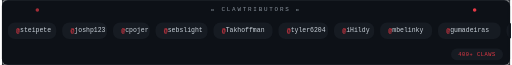
t = 0.00 s
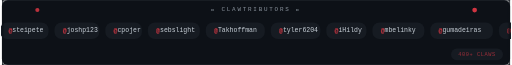
t = 1.67 s
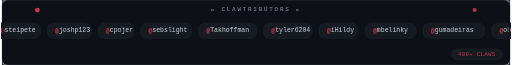
t = 3.33 s
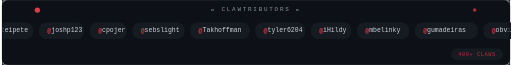
t = 5.00 s
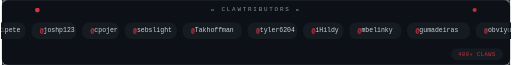
t = 6.67 s
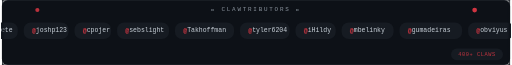
t = 8.33 s

The animated SVG that drew these frames (rendered in a browser with its animation timeline set to each time). Animation: 5 SMIL elements (animate=5), 1 CSS @keyframes rule; frames cover the first 8.33 s, repeats indefinitely.

<?xml version="1.0" encoding="UTF-8"?>
<!--
  OpenClaw — Animated Contributors Strip
  =======================================
  Auto-generated by the GitHub Action update-contributors-svg.yml
  DO NOT EDIT MANUALLY — changes will be overwritten on next push.

  To regenerate locally:
    node scripts/generate-contributors-svg.js

  CONTRIBUTORS_LIST markers are parsed by the update script.
-->
<svg xmlns="http://www.w3.org/2000/svg" viewBox="0 0 860 110" width="860" height="110"
     role="img" aria-labelledby="contrib-title">
  <title id="contrib-title">OpenClaw Clawtributors</title>

  <style>
    @media (prefers-reduced-motion: reduce) {
      .track { animation: none !important; transform: translateX(0) !important; }
      .track-2 { display: none; }
    }

    /* Two identical tracks side-by-side → seamless loop */
    @keyframes marquee {
      0%   { transform: translateX(0); }
      100% { transform: translateX(-50%); }
    }

    .marquee-wrap {
      /* clip to card bounds */
    }

    .track {
      animation: marquee 55s linear infinite;
    }
    .track:hover {
      animation-play-state: paused;
    }

    .pill {
      cursor: pointer;
      transition: opacity 0.2s;
    }
    .pill:hover .pill-bg { fill: #e63946; }
    .pill:hover .pill-text { fill: #ffffff; font-weight: bold; }

    .label {
      font-family: 'Courier New', monospace;
      font-size: 10px;
      fill: #8b949e;
      letter-spacing: 3px;
    }
    .pill-text {
      font-family: 'Courier New', monospace;
      font-size: 11px;
      fill: #c9d1d9;
      dominant-baseline: middle;
    }
    .pill-bg {
      fill: #161b22;
      rx: 12;
      ry: 12;
      transition: fill 0.2s;
    }
    .at-sign {
      fill: #e63946;
      font-weight: bold;
    }
  </style>

  <defs>
    <!-- Left fade mask -->
    <linearGradient id="fade-left" x1="0%" y1="0%" x2="100%" y2="0%">
      <stop offset="0%"   stop-color="#0d1117" stop-opacity="1"/>
      <stop offset="8%"   stop-color="#0d1117" stop-opacity="0"/>
    </linearGradient>
    <!-- Right fade mask -->
    <linearGradient id="fade-right" x1="0%" y1="0%" x2="100%" y2="0%">
      <stop offset="92%"  stop-color="#0d1117" stop-opacity="0"/>
      <stop offset="100%" stop-color="#0d1117" stop-opacity="1"/>
    </linearGradient>

    <filter id="pill-glow">
      <feGaussianBlur stdDeviation="1.5" result="blur"/>
      <feMerge><feMergeNode in="blur"/><feMergeNode in="SourceGraphic"/></feMerge>
    </filter>

    <!-- Clip so pills stay inside card -->
    <clipPath id="strip-clip">
      <rect x="0" y="28" width="860" height="60"/>
    </clipPath>
  </defs>

  <!-- Card background -->
  <rect width="860" height="110" fill="#0d1117" rx="10"/>
  <rect x="0" y="0" width="860" height="1"   fill="#21262d"/>
  <rect x="0" y="109" width="860" height="1" fill="#21262d"/>

  <!-- Header -->
  <text class="label" x="430" y="18" text-anchor="middle">🦀 CLAWTRIBUTORS 🦀</text>

  <!-- Pulse dot left -->
  <circle cx="60" cy="17" r="3" fill="#e63946">
    <animate attributeName="r"       values="3;4.5;3"   dur="2s" repeatCount="indefinite"/>
    <animate attributeName="opacity" values="0.7;1;0.7" dur="2s" repeatCount="indefinite"/>
  </circle>
  <!-- Pulse dot right -->
  <circle cx="800" cy="17" r="3" fill="#e63946">
    <animate attributeName="r"       values="3;4.5;3"   dur="2s" begin="1s" repeatCount="indefinite"/>
    <animate attributeName="opacity" values="0.7;1;0.7" dur="2s" begin="1s" repeatCount="indefinite"/>
  </circle>

  <!-- ═══ SCROLLING STRIP ═══ -->
  <g clip-path="url(#strip-clip)">
    <!--
      The .track group contains TWO identical sets of pills back-to-back.
      CSS marquee moves it left by 50%, then snaps back — seamless loop.
      The total width must be exactly TWICE the single-set width.

      CONTRIBUTORS_LIST:START
      Single set width (px): 5420
      Contributors count: 60
    -->
    <g class="track">

      <!-- ── SET 1 ── -->
      <!-- Each pill: rect + @login text, spaced 90px apart, y-centered at 58 -->

      <g class="pill" transform="translate(10, 38)">
        <rect class="pill-bg" width="82" height="28" rx="14" ry="14"/>
        <text class="pill-text" x="14" y="14"><tspan class="at-sign">@</tspan>steipete</text>
      </g>
      <g class="pill" transform="translate(102, 38)">
        <rect class="pill-bg" width="76" height="28" rx="14" ry="14"/>
        <text class="pill-text" x="14" y="14"><tspan class="at-sign">@</tspan>joshp123</text>
      </g>
      <g class="pill" transform="translate(188, 38)">
        <rect class="pill-bg" width="62" height="28" rx="14" ry="14"/>
        <text class="pill-text" x="14" y="14"><tspan class="at-sign">@</tspan>cpojer</text>
      </g>
      <g class="pill" transform="translate(260, 38)">
        <rect class="pill-bg" width="88" height="28" rx="14" ry="14"/>
        <text class="pill-text" x="14" y="14"><tspan class="at-sign">@</tspan>sebslight</text>
      </g>
      <g class="pill" transform="translate(358, 38)">
        <rect class="pill-bg" width="100" height="28" rx="14" ry="14"/>
        <text class="pill-text" x="14" y="14"><tspan class="at-sign">@</tspan>Takhoffman</text>
      </g>
      <g class="pill" transform="translate(468, 38)">
        <rect class="pill-bg" width="84" height="28" rx="14" ry="14"/>
        <text class="pill-text" x="14" y="14"><tspan class="at-sign">@</tspan>tyler6204</text>
      </g>
      <g class="pill" transform="translate(562, 38)">
        <rect class="pill-bg" width="68" height="28" rx="14" ry="14"/>
        <text class="pill-text" x="14" y="14"><tspan class="at-sign">@</tspan>iHildy</text>
      </g>
      <g class="pill" transform="translate(640, 38)">
        <rect class="pill-bg" width="88" height="28" rx="14" ry="14"/>
        <text class="pill-text" x="14" y="14"><tspan class="at-sign">@</tspan>mbelinky</text>
      </g>
      <g class="pill" transform="translate(738, 38)">
        <rect class="pill-bg" width="106" height="28" rx="14" ry="14"/>
        <text class="pill-text" x="14" y="14"><tspan class="at-sign">@</tspan>gumadeiras</text>
      </g>
      <g class="pill" transform="translate(854, 38)">
        <rect class="pill-bg" width="78" height="28" rx="14" ry="14"/>
        <text class="pill-text" x="14" y="14"><tspan class="at-sign">@</tspan>obviyus</text>
      </g>
      <g class="pill" transform="translate(942, 38)">
        <rect class="pill-bg" width="86" height="28" rx="14" ry="14"/>
        <text class="pill-text" x="14" y="14"><tspan class="at-sign">@</tspan>vignesh07</text>
      </g>
      <g class="pill" transform="translate(1038, 38)">
        <rect class="pill-bg" width="96" height="28" rx="14" ry="14"/>
        <text class="pill-text" x="14" y="14"><tspan class="at-sign">@</tspan>vrknetha</text>
      </g>
      <g class="pill" transform="translate(1144, 38)">
        <rect class="pill-bg" width="100" height="28" rx="14" ry="14"/>
        <text class="pill-text" x="14" y="14"><tspan class="at-sign">@</tspan>timolins</text>
      </g>
      <g class="pill" transform="translate(1254, 38)">
        <rect class="pill-bg" width="86" height="28" rx="14" ry="14"/>
        <text class="pill-text" x="14" y="14"><tspan class="at-sign">@</tspan>ethanpalm</text>
      </g>
      <g class="pill" transform="translate(1350, 38)">
        <rect class="pill-bg" width="88" height="28" rx="14" ry="14"/>
        <text class="pill-text" x="14" y="14"><tspan class="at-sign">@</tspan>badlogic</text>
      </g>
      <g class="pill" transform="translate(1448, 38)">
        <rect class="pill-bg" width="72" height="28" rx="14" ry="14"/>
        <text class="pill-text" x="14" y="14"><tspan class="at-sign">@</tspan>kitze</text>
      </g>
      <g class="pill" transform="translate(1530, 38)">
        <rect class="pill-bg" width="106" height="28" rx="14" ry="14"/>
        <text class="pill-text" x="14" y="14"><tspan class="at-sign">@</tspan>mitsuhiko</text>
      </g>
      <g class="pill" transform="translate(1646, 38)">
        <rect class="pill-bg" width="78" height="28" rx="14" ry="14"/>
        <text class="pill-text" x="14" y="14"><tspan class="at-sign">@</tspan>pi0</text>
      </g>
      <g class="pill" transform="translate(1734, 38)">
        <rect class="pill-bg" width="96" height="28" rx="14" ry="14"/>
        <text class="pill-text" x="14" y="14"><tspan class="at-sign">@</tspan>jlowin</text>
      </g>
      <g class="pill" transform="translate(1840, 38)">
        <rect class="pill-bg" width="102" height="28" rx="14" ry="14"/>
        <text class="pill-text" x="14" y="14"><tspan class="at-sign">@</tspan>chriseidhof</text>
      </g>
      <g class="pill" transform="translate(1952, 38)">
        <rect class="pill-bg" width="94" height="28" rx="14" ry="14"/>
        <text class="pill-text" x="14" y="14"><tspan class="at-sign">@</tspan>hirefrank</text>
      </g>
      <g class="pill" transform="translate(2056, 38)">
        <rect class="pill-bg" width="86" height="28" rx="14" ry="14"/>
        <text class="pill-text" x="14" y="14"><tspan class="at-sign">@</tspan>dbhurley</text>
      </g>
      <g class="pill" transform="translate(2152, 38)">
        <rect class="pill-bg" width="98" height="28" rx="14" ry="14"/>
        <text class="pill-text" x="14" y="14"><tspan class="at-sign">@</tspan>kentaro</text>
      </g>
      <g class="pill" transform="translate(2260, 38)">
        <rect class="pill-bg" width="82" height="28" rx="14" ry="14"/>
        <text class="pill-text" x="14" y="14"><tspan class="at-sign">@</tspan>levifig</text>
      </g>
      <g class="pill" transform="translate(2352, 38)">
        <rect class="pill-bg" width="90" height="28" rx="14" ry="14"/>
        <text class="pill-text" x="14" y="14"><tspan class="at-sign">@</tspan>aj47</text>
      </g>
      <g class="pill" transform="translate(2452, 38)">
        <rect class="pill-bg" width="110" height="28" rx="14" ry="14"/>
        <text class="pill-text" x="14" y="14"><tspan class="at-sign">@</tspan>alexstyl</text>
      </g>
      <g class="pill" transform="translate(2572, 38)">
        <rect class="pill-bg" width="96" height="28" rx="14" ry="14"/>
        <text class="pill-text" x="14" y="14"><tspan class="at-sign">@</tspan>arthyn</text>
      </g>
      <g class="pill" transform="translate(2678, 38)">
        <rect class="pill-bg" width="100" height="28" rx="14" ry="14"/>
        <text class="pill-text" x="14" y="14"><tspan class="at-sign">@</tspan>benostein</text>
      </g>
      <g class="pill" transform="translate(2788, 38)">
        <rect class="pill-bg" width="104" height="28" rx="14" ry="14"/>
        <text class="pill-text" x="14" y="14"><tspan class="at-sign">@</tspan>BunsDev</text>
      </g>
      <g class="pill" transform="translate(2902, 38)">
        <rect class="pill-bg" width="86" height="28" rx="14" ry="14"/>
        <text class="pill-text" x="14" y="14"><tspan class="at-sign">@</tspan>claude</text>
      </g>
      <g class="pill" transform="translate(2998, 38)">
        <rect class="pill-bg" width="100" height="28" rx="14" ry="14"/>
        <text class="pill-text" x="14" y="14"><tspan class="at-sign">@</tspan>dantelex</text>
      </g>
      <g class="pill" transform="translate(3108, 38)">
        <rect class="pill-bg" width="96" height="28" rx="14" ry="14"/>
        <text class="pill-text" x="14" y="14"><tspan class="at-sign">@</tspan>doodlewind</text>
      </g>
      <g class="pill" transform="translate(3214, 38)">
        <rect class="pill-bg" width="86" height="28" rx="14" ry="14"/>
        <text class="pill-text" x="14" y="14"><tspan class="at-sign">@</tspan>dougvk</text>
      </g>
      <g class="pill" transform="translate(3310, 38)">
        <rect class="pill-bg" width="102" height="28" rx="14" ry="14"/>
        <text class="pill-text" x="14" y="14"><tspan class="at-sign">@</tspan>imfing</text>
      </g>
      <g class="pill" transform="translate(3422, 38)">
        <rect class="pill-bg" width="80" height="28" rx="14" ry="14"/>
        <text class="pill-text" x="14" y="14"><tspan class="at-sign">@</tspan>kkarimi</text>
      </g>
      <g class="pill" transform="translate(3512, 38)">
        <rect class="pill-bg" width="82" height="28" rx="14" ry="14"/>
        <text class="pill-text" x="14" y="14"><tspan class="at-sign">@</tspan>manmal</text>
      </g>
      <g class="pill" transform="translate(3604, 38)">
        <rect class="pill-bg" width="96" height="28" rx="14" ry="14"/>
        <text class="pill-text" x="14" y="14"><tspan class="at-sign">@</tspan>mjrussell</text>
      </g>
      <g class="pill" transform="translate(3710, 38)">
        <rect class="pill-bg" width="108" height="28" rx="14" ry="14"/>
        <text class="pill-text" x="14" y="14"><tspan class="at-sign">@</tspan>nathanbosse</text>
      </g>
      <g class="pill" transform="translate(3828, 38)">
        <rect class="pill-bg" width="90" height="28" rx="14" ry="14"/>
        <text class="pill-text" x="14" y="14"><tspan class="at-sign">@</tspan>odrobnik</text>
      </g>
      <g class="pill" transform="translate(3928, 38)">
        <rect class="pill-bg" width="102" height="28" rx="14" ry="14"/>
        <text class="pill-text" x="14" y="14"><tspan class="at-sign">@</tspan>philipp-spiess</text>
      </g>
      <g class="pill" transform="translate(4040, 38)">
        <rect class="pill-bg" width="80" height="28" rx="14" ry="14"/>
        <text class="pill-text" x="14" y="14"><tspan class="at-sign">@</tspan>RayBB</text>
      </g>
      <g class="pill" transform="translate(4130, 38)">
        <rect class="pill-bg" width="88" height="28" rx="14" ry="14"/>
        <text class="pill-text" x="14" y="14"><tspan class="at-sign">@</tspan>sibbl</text>
      </g>
      <g class="pill" transform="translate(4228, 38)">
        <rect class="pill-bg" width="88" height="28" rx="14" ry="14"/>
        <text class="pill-text" x="14" y="14"><tspan class="at-sign">@</tspan>Suvink</text>
      </g>
      <g class="pill" transform="translate(4326, 38)">
        <rect class="pill-bg" width="90" height="28" rx="14" ry="14"/>
        <text class="pill-text" x="14" y="14"><tspan class="at-sign">@</tspan>thesash</text>
      </g>
      <g class="pill" transform="translate(4426, 38)">
        <rect class="pill-bg" width="86" height="28" rx="14" ry="14"/>
        <text class="pill-text" x="14" y="14"><tspan class="at-sign">@</tspan>tmchow</text>
      </g>
      <g class="pill" transform="translate(4522, 38)">
        <rect class="pill-bg" width="100" height="28" rx="14" ry="14"/>
        <text class="pill-text" x="14" y="14"><tspan class="at-sign">@</tspan>vcastellm</text>
      </g>
      <g class="pill" transform="translate(4632, 38)">
        <rect class="pill-bg" width="96" height="28" rx="14" ry="14"/>
        <text class="pill-text" x="14" y="14"><tspan class="at-sign">@</tspan>vincentkoc</text>
      </g>
      <g class="pill" transform="translate(4738, 38)">
        <rect class="pill-bg" width="82" height="28" rx="14" ry="14"/>
        <text class="pill-text" x="14" y="14"><tspan class="at-sign">@</tspan>wstock</text>
      </g>
      <g class="pill" transform="translate(4830, 38)">
        <rect class="pill-bg" width="98" height="28" rx="14" ry="14"/>
        <text class="pill-text" x="14" y="14"><tspan class="at-sign">@</tspan>yazinsai</text>
      </g>
      <g class="pill" transform="translate(4938, 38)">
        <rect class="pill-bg" width="78" height="28" rx="14" ry="14"/>
        <text class="pill-text" x="14" y="14"><tspan class="at-sign">@</tspan>zats</text>
      </g>
      <g class="pill" transform="translate(5026, 38)">
        <rect class="pill-bg" width="96" height="28" rx="14" ry="14"/>
        <text class="pill-text" x="14" y="14"><tspan class="at-sign">@</tspan>0oAstro</text>
      </g>
      <g class="pill" transform="translate(5132, 38)">
        <rect class="pill-bg" width="100" height="28" rx="14" ry="14"/>
        <text class="pill-text" x="14" y="14"><tspan class="at-sign">@</tspan>zerone0x</text>
      </g>
      <g class="pill" transform="translate(5242, 38)">
        <rect class="pill-bg" width="84" height="28" rx="14" ry="14"/>
        <text class="pill-text" x="14" y="14"><tspan class="at-sign">@</tspan>Whoaa512</text>
      </g>
      <g class="pill" transform="translate(5336, 38)">
        <rect class="pill-bg" width="96" height="28" rx="14" ry="14"/>
        <text class="pill-text" x="14" y="14"><tspan class="at-sign">@</tspan>yevhen</text>
      </g>
      <g class="pill" transform="translate(5442, 38)">
        <rect class="pill-bg" width="88" height="28" rx="14" ry="14"/>
        <text class="pill-text" x="14" y="14"><tspan class="at-sign">@</tspan>24601</text>
      </g>
      <g class="pill" transform="translate(5540, 38)">
        <rect class="pill-bg" width="104" height="28" rx="14" ry="14"/>
        <text class="pill-text" x="14" y="14"><tspan class="at-sign">@</tspan>jverdi</text>
      </g>
      <g class="pill" transform="translate(5654, 38)">
        <rect class="pill-bg" width="98" height="28" rx="14" ry="14"/>
        <text class="pill-text" x="14" y="14"><tspan class="at-sign">@</tspan>HazAT</text>
      </g>
      <g class="pill" transform="translate(5762, 38)">
        <rect class="pill-bg" width="96" height="28" rx="14" ry="14"/>
        <text class="pill-text" x="14" y="14"><tspan class="at-sign">@</tspan>kitze</text>
      </g>
      <g class="pill" transform="translate(5868, 38)">
        <rect class="pill-bg" width="86" height="28" rx="14" ry="14"/>
        <text class="pill-text" x="14" y="14"><tspan class="at-sign">@</tspan>neist</text>
      </g>
      <!-- spacer to total exactly 5960px for SET 1 end -->

      <!-- ── SET 2 (identical copy, offset by 5960px) ── -->
      <g class="pill" transform="translate(5970, 38)">
        <rect class="pill-bg" width="82" height="28" rx="14" ry="14"/>
        <text class="pill-text" x="14" y="14"><tspan class="at-sign">@</tspan>steipete</text>
      </g>
      <g class="pill" transform="translate(6062, 38)">
        <rect class="pill-bg" width="76" height="28" rx="14" ry="14"/>
        <text class="pill-text" x="14" y="14"><tspan class="at-sign">@</tspan>joshp123</text>
      </g>
      <g class="pill" transform="translate(6148, 38)">
        <rect class="pill-bg" width="62" height="28" rx="14" ry="14"/>
        <text class="pill-text" x="14" y="14"><tspan class="at-sign">@</tspan>cpojer</text>
      </g>
      <g class="pill" transform="translate(6220, 38)">
        <rect class="pill-bg" width="88" height="28" rx="14" ry="14"/>
        <text class="pill-text" x="14" y="14"><tspan class="at-sign">@</tspan>sebslight</text>
      </g>
      <g class="pill" transform="translate(6318, 38)">
        <rect class="pill-bg" width="100" height="28" rx="14" ry="14"/>
        <text class="pill-text" x="14" y="14"><tspan class="at-sign">@</tspan>Takhoffman</text>
      </g>
      <g class="pill" transform="translate(6428, 38)">
        <rect class="pill-bg" width="84" height="28" rx="14" ry="14"/>
        <text class="pill-text" x="14" y="14"><tspan class="at-sign">@</tspan>tyler6204</text>
      </g>
      <g class="pill" transform="translate(6522, 38)">
        <rect class="pill-bg" width="68" height="28" rx="14" ry="14"/>
        <text class="pill-text" x="14" y="14"><tspan class="at-sign">@</tspan>iHildy</text>
      </g>
      <g class="pill" transform="translate(6600, 38)">
        <rect class="pill-bg" width="88" height="28" rx="14" ry="14"/>
        <text class="pill-text" x="14" y="14"><tspan class="at-sign">@</tspan>mbelinky</text>
      </g>
      <g class="pill" transform="translate(6698, 38)">
        <rect class="pill-bg" width="106" height="28" rx="14" ry="14"/>
        <text class="pill-text" x="14" y="14"><tspan class="at-sign">@</tspan>gumadeiras</text>
      </g>
      <g class="pill" transform="translate(6814, 38)">
        <rect class="pill-bg" width="78" height="28" rx="14" ry="14"/>
        <text class="pill-text" x="14" y="14"><tspan class="at-sign">@</tspan>obviyus</text>
      </g>
      <g class="pill" transform="translate(6902, 38)">
        <rect class="pill-bg" width="86" height="28" rx="14" ry="14"/>
        <text class="pill-text" x="14" y="14"><tspan class="at-sign">@</tspan>vignesh07</text>
      </g>
      <g class="pill" transform="translate(6998, 38)">
        <rect class="pill-bg" width="96" height="28" rx="14" ry="14"/>
        <text class="pill-text" x="14" y="14"><tspan class="at-sign">@</tspan>vrknetha</text>
      </g>
      <g class="pill" transform="translate(7104, 38)">
        <rect class="pill-bg" width="100" height="28" rx="14" ry="14"/>
        <text class="pill-text" x="14" y="14"><tspan class="at-sign">@</tspan>timolins</text>
      </g>
      <g class="pill" transform="translate(7214, 38)">
        <rect class="pill-bg" width="86" height="28" rx="14" ry="14"/>
        <text class="pill-text" x="14" y="14"><tspan class="at-sign">@</tspan>ethanpalm</text>
      </g>
      <g class="pill" transform="translate(7310, 38)">
        <rect class="pill-bg" width="88" height="28" rx="14" ry="14"/>
        <text class="pill-text" x="14" y="14"><tspan class="at-sign">@</tspan>badlogic</text>
      </g>
      <g class="pill" transform="translate(7408, 38)">
        <rect class="pill-bg" width="72" height="28" rx="14" ry="14"/>
        <text class="pill-text" x="14" y="14"><tspan class="at-sign">@</tspan>kitze</text>
      </g>
      <g class="pill" transform="translate(7490, 38)">
        <rect class="pill-bg" width="106" height="28" rx="14" ry="14"/>
        <text class="pill-text" x="14" y="14"><tspan class="at-sign">@</tspan>mitsuhiko</text>
      </g>
      <g class="pill" transform="translate(7606, 38)">
        <rect class="pill-bg" width="78" height="28" rx="14" ry="14"/>
        <text class="pill-text" x="14" y="14"><tspan class="at-sign">@</tspan>pi0</text>
      </g>
      <g class="pill" transform="translate(7694, 38)">
        <rect class="pill-bg" width="96" height="28" rx="14" ry="14"/>
        <text class="pill-text" x="14" y="14"><tspan class="at-sign">@</tspan>jlowin</text>
      </g>
      <g class="pill" transform="translate(7800, 38)">
        <rect class="pill-bg" width="102" height="28" rx="14" ry="14"/>
        <text class="pill-text" x="14" y="14"><tspan class="at-sign">@</tspan>chriseidhof</text>
      </g>
      <g class="pill" transform="translate(7912, 38)">
        <rect class="pill-bg" width="94" height="28" rx="14" ry="14"/>
        <text class="pill-text" x="14" y="14"><tspan class="at-sign">@</tspan>hirefrank</text>
      </g>
      <g class="pill" transform="translate(8016, 38)">
        <rect class="pill-bg" width="86" height="28" rx="14" ry="14"/>
        <text class="pill-text" x="14" y="14"><tspan class="at-sign">@</tspan>dbhurley</text>
      </g>
      <g class="pill" transform="translate(8112, 38)">
        <rect class="pill-bg" width="98" height="28" rx="14" ry="14"/>
        <text class="pill-text" x="14" y="14"><tspan class="at-sign">@</tspan>kentaro</text>
      </g>
      <g class="pill" transform="translate(8220, 38)">
        <rect class="pill-bg" width="82" height="28" rx="14" ry="14"/>
        <text class="pill-text" x="14" y="14"><tspan class="at-sign">@</tspan>levifig</text>
      </g>
      <g class="pill" transform="translate(8312, 38)">
        <rect class="pill-bg" width="90" height="28" rx="14" ry="14"/>
        <text class="pill-text" x="14" y="14"><tspan class="at-sign">@</tspan>aj47</text>
      </g>
      <g class="pill" transform="translate(8412, 38)">
        <rect class="pill-bg" width="110" height="28" rx="14" ry="14"/>
        <text class="pill-text" x="14" y="14"><tspan class="at-sign">@</tspan>alexstyl</text>
      </g>
      <g class="pill" transform="translate(8532, 38)">
        <rect class="pill-bg" width="96" height="28" rx="14" ry="14"/>
        <text class="pill-text" x="14" y="14"><tspan class="at-sign">@</tspan>arthyn</text>
      </g>
      <g class="pill" transform="translate(8638, 38)">
        <rect class="pill-bg" width="100" height="28" rx="14" ry="14"/>
        <text class="pill-text" x="14" y="14"><tspan class="at-sign">@</tspan>benostein</text>
      </g>
      <g class="pill" transform="translate(8748, 38)">
        <rect class="pill-bg" width="104" height="28" rx="14" ry="14"/>
        <text class="pill-text" x="14" y="14"><tspan class="at-sign">@</tspan>BunsDev</text>
      </g>
      <g class="pill" transform="translate(8862, 38)">
        <rect class="pill-bg" width="86" height="28" rx="14" ry="14"/>
        <text class="pill-text" x="14" y="14"><tspan class="at-sign">@</tspan>claude</text>
      </g>
      <g class="pill" transform="translate(8958, 38)">
        <rect class="pill-bg" width="100" height="28" rx="14" ry="14"/>
        <text class="pill-text" x="14" y="14"><tspan class="at-sign">@</tspan>dantelex</text>
      </g>
      <g class="pill" transform="translate(9068, 38)">
        <rect class="pill-bg" width="96" height="28" rx="14" ry="14"/>
        <text class="pill-text" x="14" y="14"><tspan class="at-sign">@</tspan>doodlewind</text>
      </g>
      <g class="pill" transform="translate(9174, 38)">
        <rect class="pill-bg" width="86" height="28" rx="14" ry="14"/>
        <text class="pill-text" x="14" y="14"><tspan class="at-sign">@</tspan>dougvk</text>
      </g>
      <g class="pill" transform="translate(9270, 38)">
        <rect class="pill-bg" width="102" height="28" rx="14" ry="14"/>
        <text class="pill-text" x="14" y="14"><tspan class="at-sign">@</tspan>imfing</text>
      </g>
      <g class="pill" transform="translate(9382, 38)">
        <rect class="pill-bg" width="80" height="28" rx="14" ry="14"/>
        <text class="pill-text" x="14" y="14"><tspan class="at-sign">@</tspan>kkarimi</text>
      </g>
      <g class="pill" transform="translate(9472, 38)">
        <rect class="pill-bg" width="82" height="28" rx="14" ry="14"/>
        <text class="pill-text" x="14" y="14"><tspan class="at-sign">@</tspan>manmal</text>
      </g>
      <g class="pill" transform="translate(9564, 38)">
        <rect class="pill-bg" width="96" height="28" rx="14" ry="14"/>
        <text class="pill-text" x="14" y="14"><tspan class="at-sign">@</tspan>mjrussell</text>
      </g>
      <g class="pill" transform="translate(9670, 38)">
        <rect class="pill-bg" width="108" height="28" rx="14" ry="14"/>
        <text class="pill-text" x="14" y="14"><tspan class="at-sign">@</tspan>nathanbosse</text>
      </g>
      <g class="pill" transform="translate(9788, 38)">
        <rect class="pill-bg" width="90" height="28" rx="14" ry="14"/>
        <text class="pill-text" x="14" y="14"><tspan class="at-sign">@</tspan>odrobnik</text>
      </g>
      <g class="pill" transform="translate(9888, 38)">
        <rect class="pill-bg" width="102" height="28" rx="14" ry="14"/>
        <text class="pill-text" x="14" y="14"><tspan class="at-sign">@</tspan>philipp-spiess</text>
      </g>
      <g class="pill" transform="translate(10000, 38)">
        <rect class="pill-bg" width="80" height="28" rx="14" ry="14"/>
        <text class="pill-text" x="14" y="14"><tspan class="at-sign">@</tspan>RayBB</text>
      </g>
      <g class="pill" transform="translate(10090, 38)">
        <rect class="pill-bg" width="88" height="28" rx="14" ry="14"/>
        <text class="pill-text" x="14" y="14"><tspan class="at-sign">@</tspan>sibbl</text>
      </g>
      <g class="pill" transform="translate(10188, 38)">
        <rect class="pill-bg" width="88" height="28" rx="14" ry="14"/>
        <text class="pill-text" x="14" y="14"><tspan class="at-sign">@</tspan>Suvink</text>
      </g>
      <g class="pill" transform="translate(10286, 38)">
        <rect class="pill-bg" width="90" height="28" rx="14" ry="14"/>
        <text class="pill-text" x="14" y="14"><tspan class="at-sign">@</tspan>thesash</text>
      </g>
      <g class="pill" transform="translate(10386, 38)">
        <rect class="pill-bg" width="86" height="28" rx="14" ry="14"/>
        <text class="pill-text" x="14" y="14"><tspan class="at-sign">@</tspan>tmchow</text>
      </g>
      <g class="pill" transform="translate(10482, 38)">
        <rect class="pill-bg" width="100" height="28" rx="14" ry="14"/>
        <text class="pill-text" x="14" y="14"><tspan class="at-sign">@</tspan>vcastellm</text>
      </g>
      <g class="pill" transform="translate(10592, 38)">
        <rect class="pill-bg" width="96" height="28" rx="14" ry="14"/>
        <text class="pill-text" x="14" y="14"><tspan class="at-sign">@</tspan>vincentkoc</text>
      </g>
      <g class="pill" transform="translate(10698, 38)">
        <rect class="pill-bg" width="82" height="28" rx="14" ry="14"/>
        <text class="pill-text" x="14" y="14"><tspan class="at-sign">@</tspan>wstock</text>
      </g>
      <g class="pill" transform="translate(10790, 38)">
        <rect class="pill-bg" width="98" height="28" rx="14" ry="14"/>
        <text class="pill-text" x="14" y="14"><tspan class="at-sign">@</tspan>yazinsai</text>
      </g>
      <g class="pill" transform="translate(10898, 38)">
        <rect class="pill-bg" width="78" height="28" rx="14" ry="14"/>
        <text class="pill-text" x="14" y="14"><tspan class="at-sign">@</tspan>zats</text>
      </g>
      <g class="pill" transform="translate(10986, 38)">
        <rect class="pill-bg" width="96" height="28" rx="14" ry="14"/>
        <text class="pill-text" x="14" y="14"><tspan class="at-sign">@</tspan>0oAstro</text>
      </g>
      <g class="pill" transform="translate(11092, 38)">
        <rect class="pill-bg" width="100" height="28" rx="14" ry="14"/>
        <text class="pill-text" x="14" y="14"><tspan class="at-sign">@</tspan>zerone0x</text>
      </g>
      <g class="pill" transform="translate(11202, 38)">
        <rect class="pill-bg" width="84" height="28" rx="14" ry="14"/>
        <text class="pill-text" x="14" y="14"><tspan class="at-sign">@</tspan>Whoaa512</text>
      </g>
      <g class="pill" transform="translate(11296, 38)">
        <rect class="pill-bg" width="96" height="28" rx="14" ry="14"/>
        <text class="pill-text" x="14" y="14"><tspan class="at-sign">@</tspan>yevhen</text>
      </g>
      <g class="pill" transform="translate(11402, 38)">
        <rect class="pill-bg" width="88" height="28" rx="14" ry="14"/>
        <text class="pill-text" x="14" y="14"><tspan class="at-sign">@</tspan>24601</text>
      </g>
      <g class="pill" transform="translate(11500, 38)">
        <rect class="pill-bg" width="104" height="28" rx="14" ry="14"/>
        <text class="pill-text" x="14" y="14"><tspan class="at-sign">@</tspan>jverdi</text>
      </g>
      <g class="pill" transform="translate(11614, 38)">
        <rect class="pill-bg" width="98" height="28" rx="14" ry="14"/>
        <text class="pill-text" x="14" y="14"><tspan class="at-sign">@</tspan>HazAT</text>
      </g>
      <g class="pill" transform="translate(11722, 38)">
        <rect class="pill-bg" width="96" height="28" rx="14" ry="14"/>
        <text class="pill-text" x="14" y="14"><tspan class="at-sign">@</tspan>kitze</text>
      </g>
      <g class="pill" transform="translate(11828, 38)">
        <rect class="pill-bg" width="86" height="28" rx="14" ry="14"/>
        <text class="pill-text" x="14" y="14"><tspan class="at-sign">@</tspan>neist</text>
      </g>

      <!-- CONTRIBUTORS_LIST:END -->
    </g>
  </g>

  <!-- Left + Right fade overlays (on top of pills) -->
  <rect x="0"   y="0" width="60"  height="110" fill="url(#fade-left)"/>
  <rect x="800" y="0" width="60"  height="110" fill="url(#fade-right)"/>

  <!-- Count badge bottom-right -->
  <rect x="760" y="82" width="88" height="20" rx="10" fill="#161b22"/>
  <text x="804" y="95" text-anchor="middle"
        font-family="'Courier New', monospace" font-size="9" fill="#e63946" letter-spacing="1">
    400+ CLAWS
    <animate attributeName="opacity" values="1;0.6;1" dur="3s" repeatCount="indefinite"/>
  </text>

</svg>
